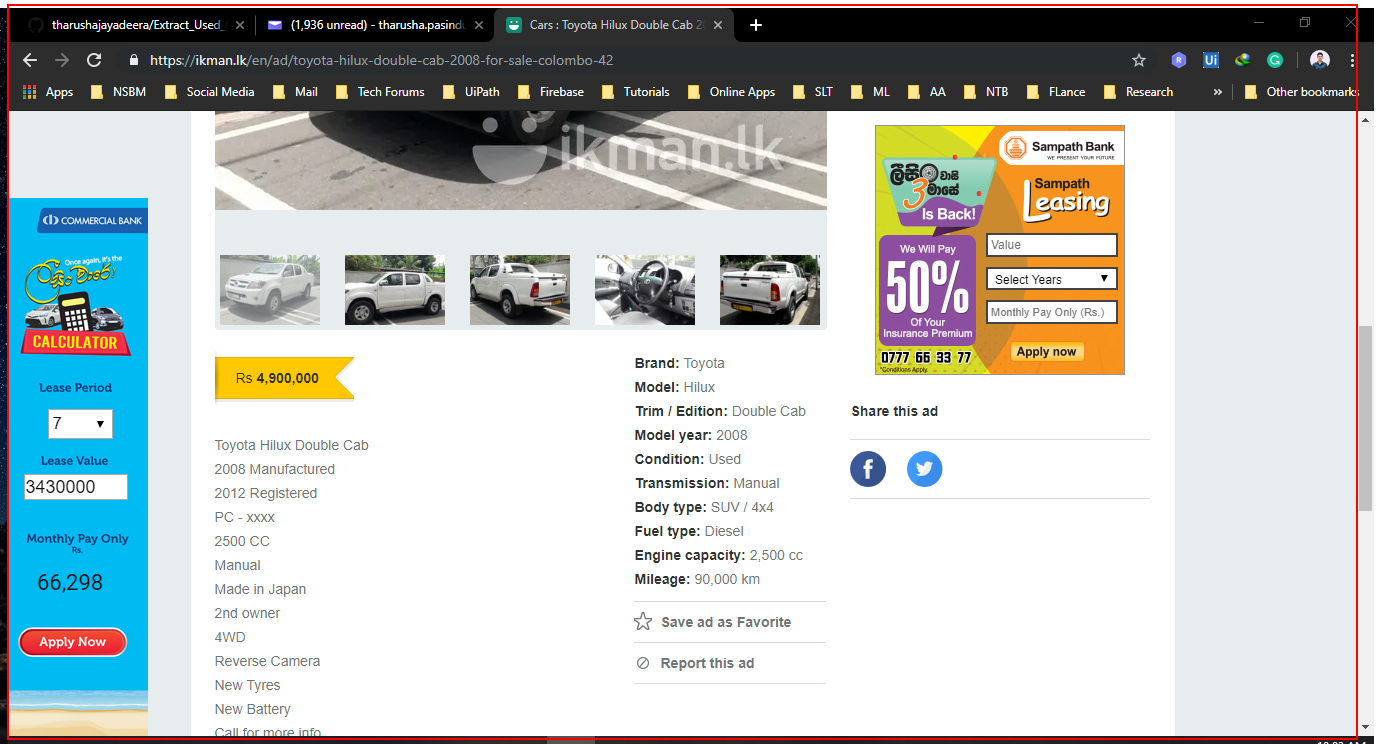
Workflow: ExtractAdDetails

Step 1: get-text from the page
